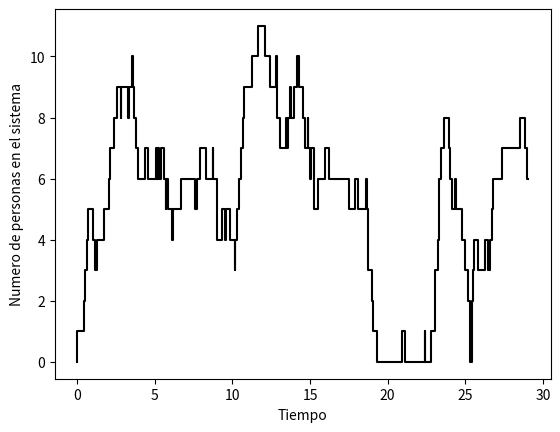

This chart was generated by the following Python code:
from random import random
from math import log
import matplotlib.pyplot as plt

Na = 2           #Llegan aprox 2 usuarios por minuto
Nd = 2.2         #Las personas que son capaces de atender en el servidor es un usuario por minuto

ta = 0           #los tiempos de llegada de los clientes inicia en 0 
td = 100000    

T=30            #Tiempo de la simulacion 
t=0             #iniciamos la simulacion en t=0

n = 0             #el numero de clientes que se encuentran en el sistema 

Lt=[ ]          #lista para guardar los tiempos de llegada 
Ll=[ ]          #lista para guardar lso cleintes que van llegando y saliendo 

print("     Entrada        No. clientes                    Salida           No. clientes")
print("                                                                      ")

while min(ta,td) < T:

    Lt.append(t)
    Ll.append(n)
    t = min(ta,td)
    Lt.append(t)
    Ll.append(n)

    if ta <= td:
        n = n+1
        print("%10.2f"%ta,"            ",n)
        ta = t + (-1/Na)*log(random())
        if n == 1: td = t + (-1/Nd)*log(random())
    else:
        n = n-1
        print("                        -                     |","%10.2f"%td,"                     ",n)
        if n == 0:
            td = 100000
        else:
            td = t + (-1./Nd)*log(random())

print("                             ")
plt.plot(Lt,Ll, color = "black")
plt.xlabel("Tiempo")
plt.ylabel("Numero de personas en el sistema")
plt.show()